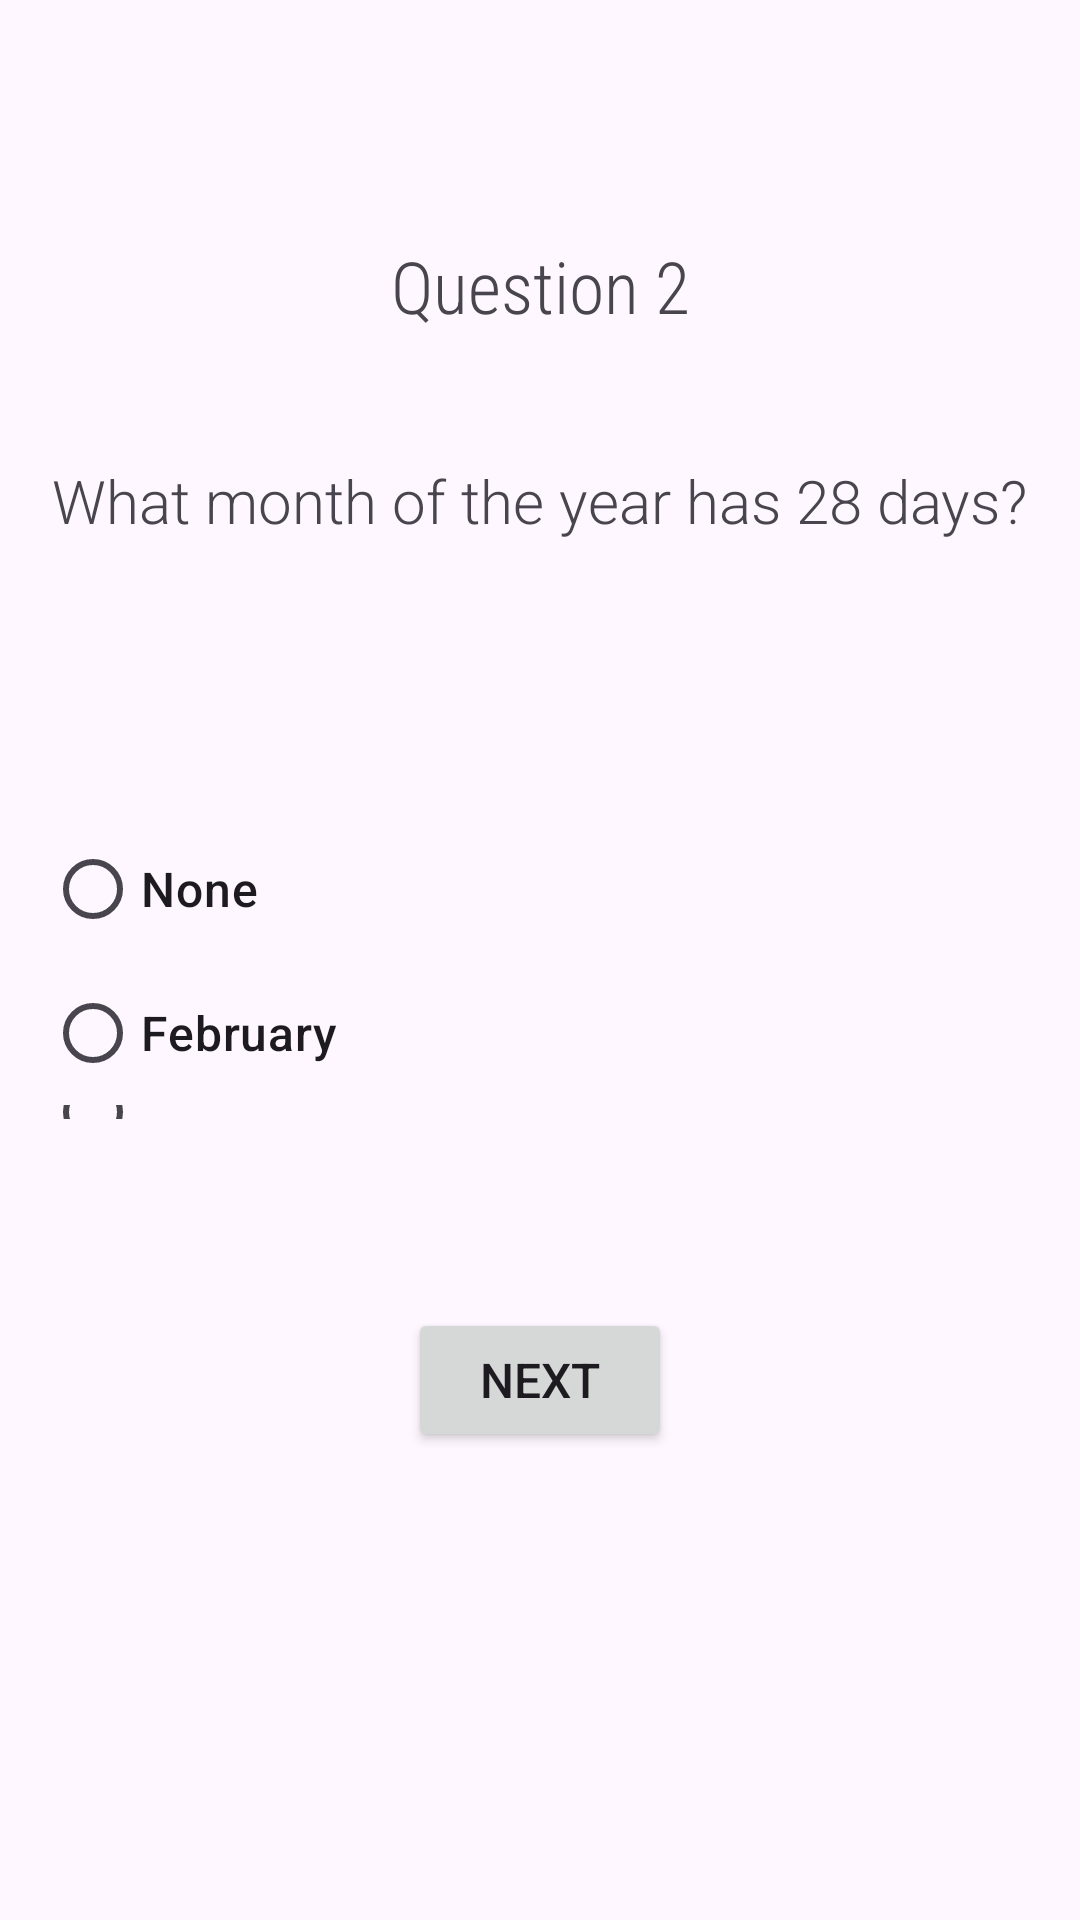

Android layout source for this screen:
<!-- AndroidManifest.xml: application theme Theme.LogInPage_Garcia -->
<!-- res/layout/activity_question2.xml -->
<?xml version="1.0" encoding="utf-8"?>
<androidx.constraintlayout.widget.ConstraintLayout xmlns:android="http://schemas.android.com/apk/res/android"
    xmlns:app="http://schemas.android.com/apk/res-auto"
    xmlns:tools="http://schemas.android.com/tools"
    android:layout_width="match_parent"
    android:layout_height="match_parent"
    tools:context=".Question2">

    <TextView
        android:id="@+id/Q2"
        android:layout_width="wrap_content"
        android:layout_height="wrap_content"
        android:layout_marginTop="79dp"
        android:layout_marginBottom="42dp"
        android:fontFamily="sans-serif-condensed-light"
        android:text="Question 2"
        android:textSize="24sp"
        app:layout_constraintBottom_toTopOf="@+id/q2"
        app:layout_constraintEnd_toEndOf="parent"
        app:layout_constraintStart_toStartOf="parent"
        app:layout_constraintTop_toTopOf="parent" />

    <TextView
        android:id="@+id/q2"
        android:layout_width="wrap_content"
        android:layout_height="wrap_content"
        android:layout_marginBottom="92dp"
        android:fontFamily="sans-serif-light"
        android:text="What month of the year has 28 days?"
        android:textSize="20sp"
        app:layout_constraintBottom_toTopOf="@+id/radioGroup"
        app:layout_constraintEnd_toEndOf="parent"
        app:layout_constraintStart_toStartOf="parent"
        app:layout_constraintTop_toBottomOf="@+id/Q2" />

    <RadioGroup
        android:id="@+id/radioGroup"
        android:layout_width="0dp"
        android:layout_height="0dp"
        android:layout_marginStart="15dp"
        android:layout_marginEnd="15dp"
        android:layout_marginBottom="63dp"
        app:layout_constraintBottom_toTopOf="@+id/button2"
        app:layout_constraintEnd_toEndOf="parent"
        app:layout_constraintStart_toStartOf="parent"
        app:layout_constraintTop_toBottomOf="@+id/q2">

        <RadioButton
            android:id="@+id/Q2O1"
            android:layout_width="match_parent"
            android:layout_height="wrap_content"
            android:fontFamily="sans-serif-medium"
            android:text="None"
            android:textSize="16sp" />

        <RadioButton
            android:id="@+id/Q2O2"
            android:layout_width="match_parent"
            android:layout_height="wrap_content"
            android:fontFamily="sans-serif-medium"
            android:text="February"
            android:textSize="16sp" />

        <RadioButton
            android:id="@+id/Q2O3"
            android:layout_width="match_parent"
            android:layout_height="wrap_content"
            android:fontFamily="sans-serif-medium"
            android:text="May"
            android:textSize="16sp" />

        <RadioButton
            android:id="@+id/Q2O4"
            android:layout_width="match_parent"
            android:layout_height="wrap_content"
            android:fontFamily="sans-serif-medium"
            android:text="All of them"
            android:textSize="16sp" />
    </RadioGroup>

    <Button
        android:id="@+id/button2"
        android:layout_width="wrap_content"
        android:layout_height="wrap_content"
        android:layout_marginBottom="156dp"
        android:onClick="clicker"
        android:text="Next"
        android:textSize="16sp"
        app:layout_constraintBottom_toBottomOf="parent"
        app:layout_constraintEnd_toEndOf="parent"
        app:layout_constraintStart_toStartOf="parent"
        app:layout_constraintTop_toBottomOf="@+id/radioGroup" />
</androidx.constraintlayout.widget.ConstraintLayout>
<!-- resources referenced by this layout -->
<resources>
  <style name="Theme.LogInPage_Garcia" parent="Base.Theme.LogInPage_Garcia" />
  <style name="Base.Theme.LogInPage_Garcia" parent="Theme.Material3.DayNight.NoActionBar">
          
          
      </style>
</resources>
